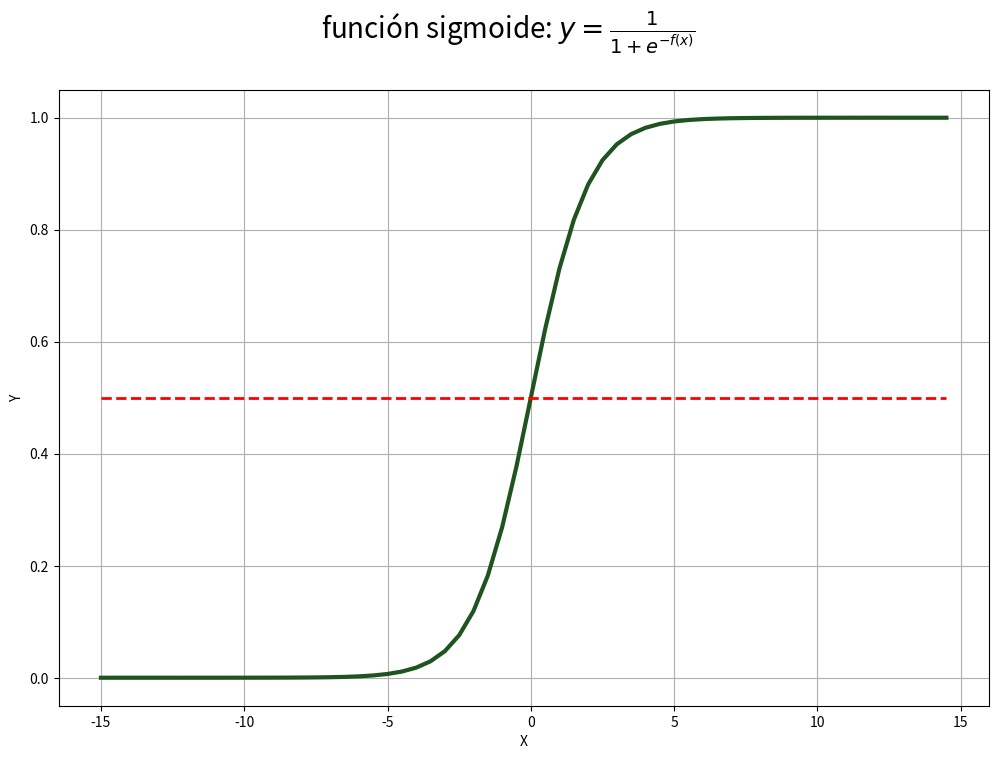

Here is the Python script that generated this plot:
#!/usr/bin/env python3
# -*- coding: utf-8 -*-
"""
[redacted]
Date created: 26/07/2018
Python Version: 3.6
"""

import numpy as np
import matplotlib.pyplot as plt

def sigmoide(x):
    res = [1 / (1 + np.exp(-ele)) for ele in x]
    return res

x = np.arange(-15, 15, 0.5)
y = sigmoide(x)
y_mid = [0.5 for ele in x]

fig = plt.figure(figsize=(12,8))
plt.plot(x, y, color='#1F5320', lw = 3.0)
plt.plot(x, y_mid, color='red', lw = 2.0, ls = 'dashed')
plt.ylabel('Y')
plt.xlabel('X')
plt.suptitle('función sigmoide: ' + r'$y=\frac{1}{1+e^{-f(x)}}$', size = 20)
plt.grid(True)
plt.show()